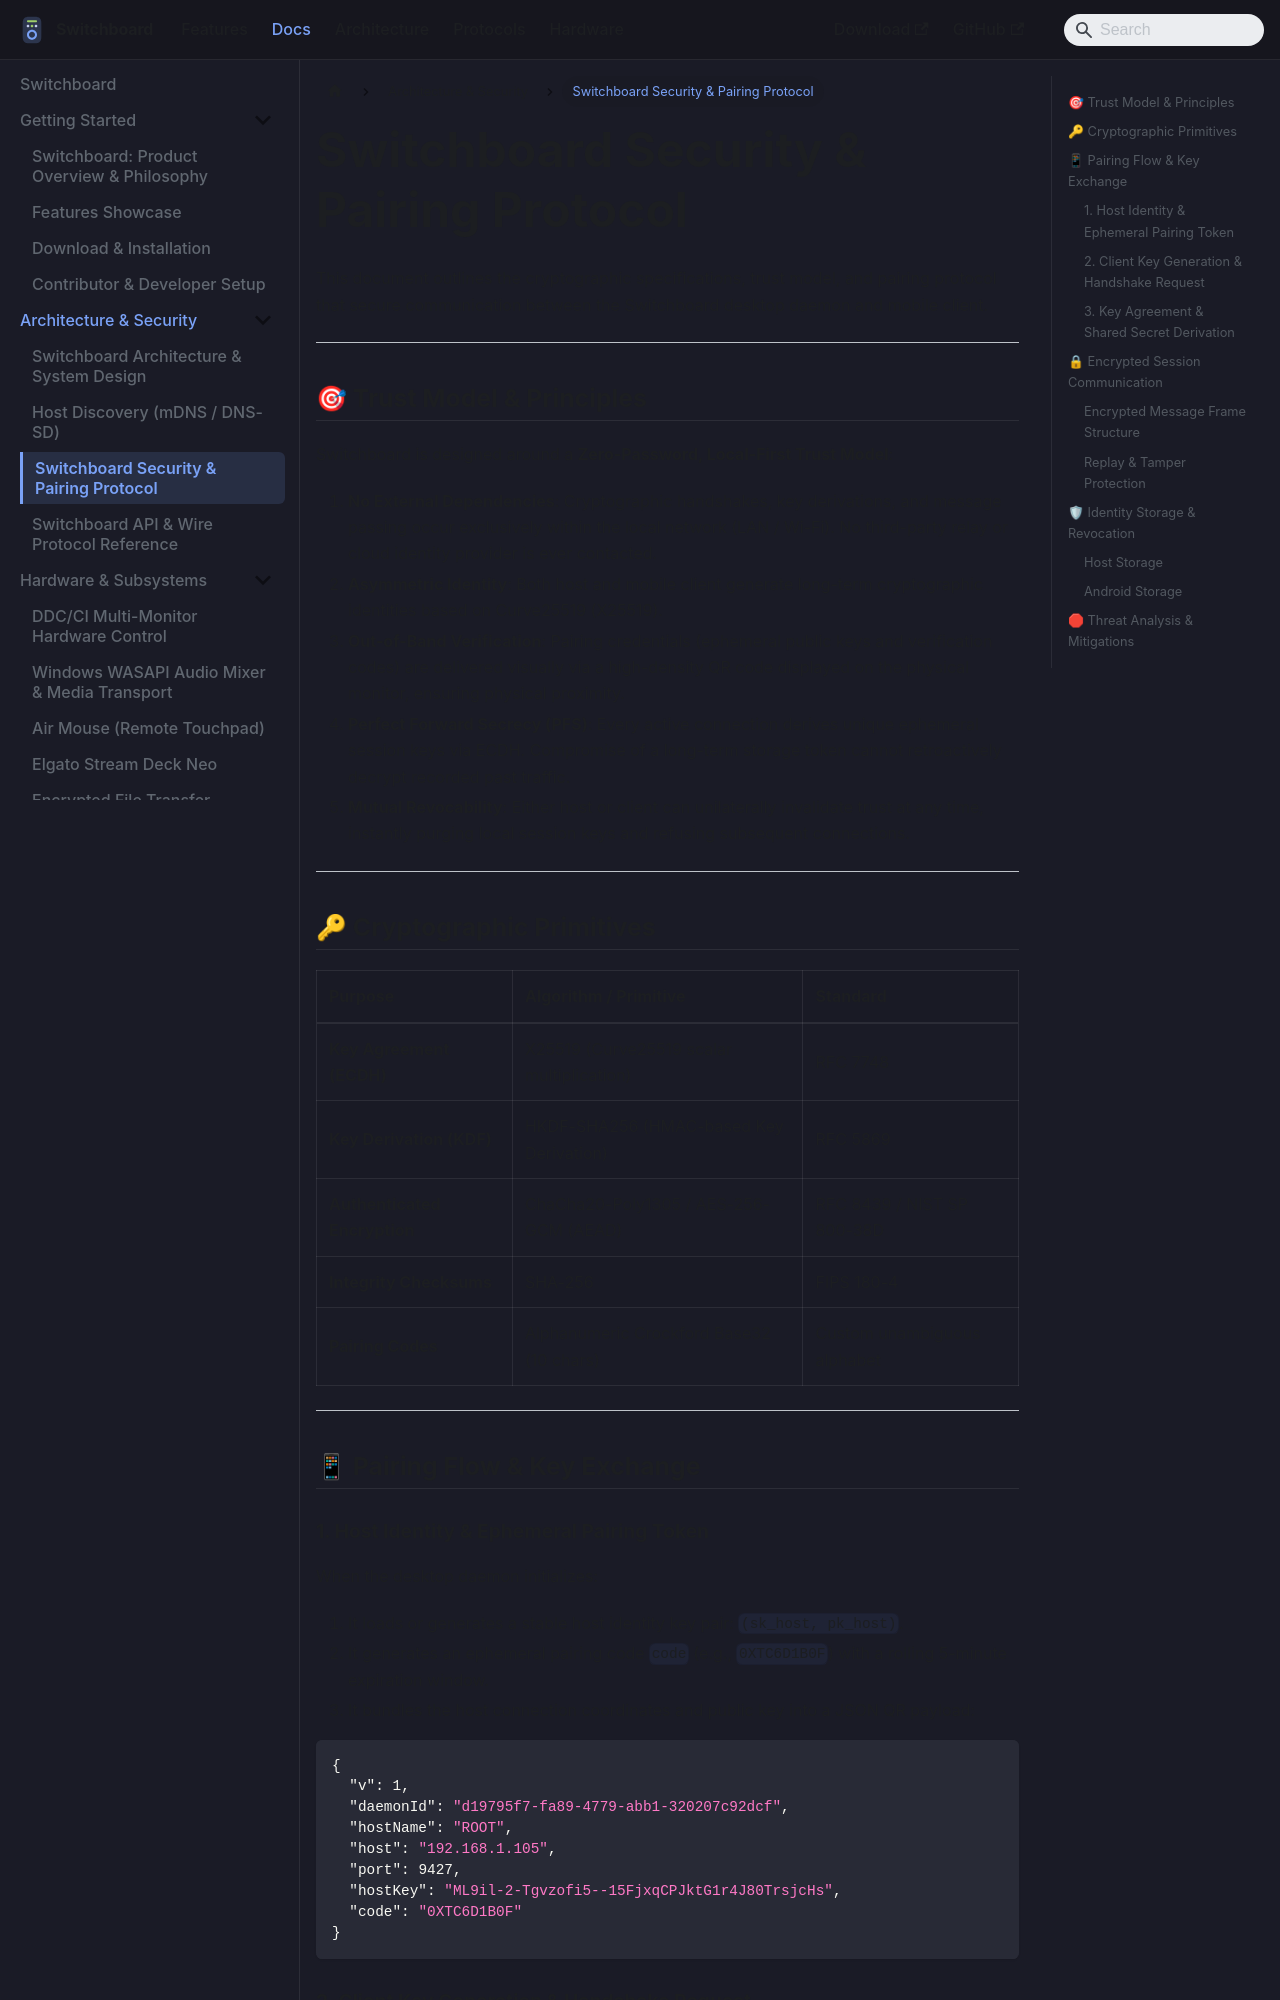

repository: aiyu-ayaan/Switchboard · page: security-pairing/index.html · generator: docusaurus

# Switchboard Security & Pairing Protocol

This document outlines the cryptographic specifications, trust model, and pairing protocol that secure communication between the Switchboard desktop daemon and mobile client.

---

## 🎯 Trust Model & Principles

Switchboard is designed around a **Zero-Password, Local-First Trust Model**:
1. **No External Dependencies**: Cryptographic handshakes, key derivations, and message passing occur exclusively within the local network (LAN / Wi-Fi). No third-party relay or cloud identity provider is ever contacted.
2. **Asymmetric Identity**: Both host and mobile client generate long-term cryptographic identities based on Curve25519 (X25519).
3. **Out-of-Band Verification**: Pairing credentials (ephemeral public keys and verification codes) are delivered visually via a high-density QR code displayed on the physical monitor, ensuring physical proximity.
4. **Perfect Forward Secrecy (PFS)**: Every active connection derives unique ephemeral session keys via ECDH. Compromise of a long-term storage token cannot retroactively decrypt recorded past traffic.
5. **Mutual Revocability**: Either host or client can unilaterally invalidate trust at any time, instantly purging local session keys and refusing subsequent connections.

---

## 🔑 Cryptographic Primitives

| Purpose | Algorithm / Primitive | Standard |
| :--- | :--- | :--- |
| **Key Agreement (ECDH)** | X25519 (Curve25519 scalar multiplication) | RFC 7748 |
| **Key Derivation (KDF)** | HKDF-SHA256 (HMAC-based Key Derivation) | RFC 5869 |
| **Authenticated Encryption** | ChaCha20-Poly1305 / AES-256-GCM (AEAD) | RFC 8439 / NIST SP 800-38D |
| **Integrity Checksums** | SHA-256 | FIPS 180-4 |
| **Pairing Codes** | Alphanumeric Crockford Base32 (10 chars) | Custom unambiguous alphabet |

---

## 📱 Pairing Flow & Key Exchange
